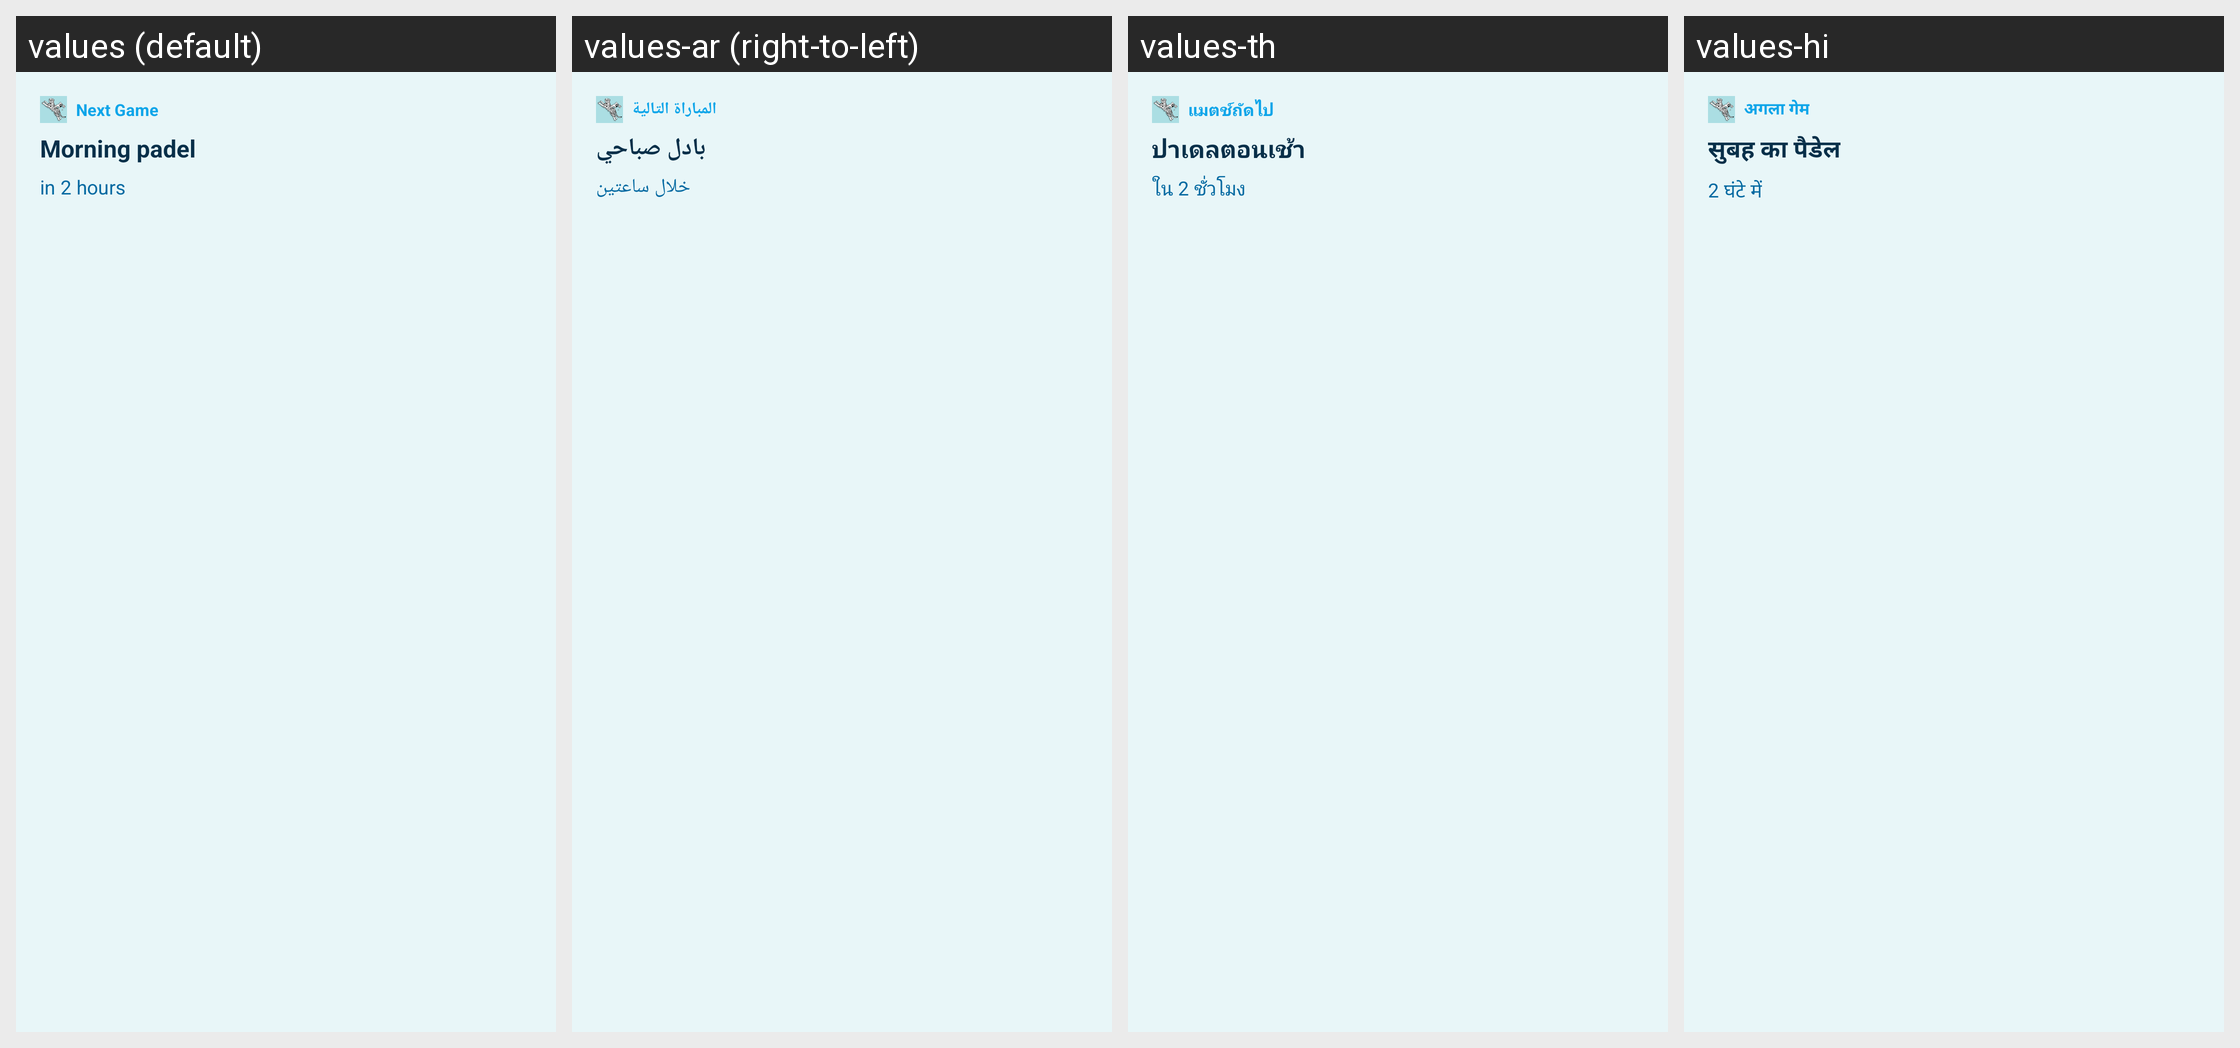

Translations of the strings shown on this Android screen, per locale in the grid:
Android screen res/layout/widget_next_game_preview.xml rendered under 4 locales, left to right: values (default), values-ar (right-to-left), values-th, values-hi. Device: Nexus 5 (rendered at 1080×1920; each locale shown at half size, 540×960, under a caption strip naming it); theme Theme.MaterialComponents.DayNight.NoActionBar.
Other locales in the repository, not shown: values-cs, values-es, values-in, values-ja, values-ru, values-sr, values-zh.
Strings drawn on this screen, with the default value and each locale's value (text and hints the layout hard-codes, and strings that could not be matched under every locale, appear in the picture but are not listed):

next_game_widget_title
  values: Next Game
  values-ar: المباراة التالية
  values-th: แมตช์ถัดไป
  values-hi: अगला गेम

next_game_widget_preview_title
  values: Morning padel
  values-ar: بادل صباحي
  values-th: ปาเดลตอนเช้า
  values-hi: सुबह का पैडेल

next_game_widget_preview_time
  values: in 2 hours
  values-ar: خلال ساعتين
  values-th: ใน 2 ชั่วโมง
  values-hi: 2 घंटे में
